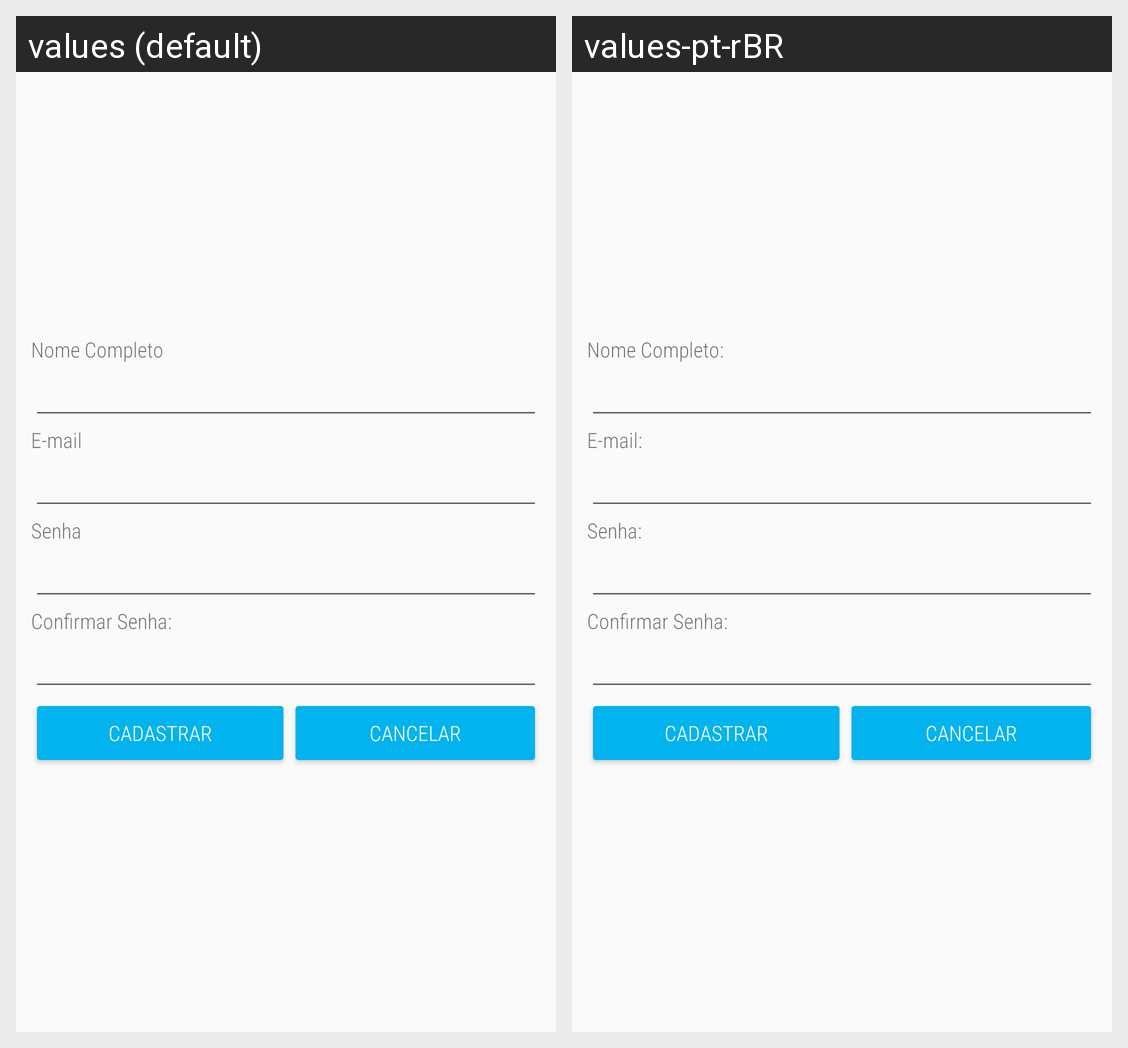

The Android screen above is rendered under two locales of the same app. Produce the string resources it draws, with the default and per-locale values.
Android screen res/layout/activity_singup.xml rendered under 2 locales, left to right: values (default), values-pt-rBR. Device: Nexus 5 (rendered at 1080×1920; each locale shown at half size, 540×960, under a caption strip naming it); theme Theme.AppCompat.AppTheme.
Strings drawn on this screen, with the default value and each locale's value (text and hints the layout hard-codes, and strings that could not be matched under every locale, appear in the picture but are not listed):

name
  values: Nome Completo
  values-pt-rBR: Nome Completo:

email
  values: E-mail
  values-pt-rBR: E-mail:

password
  values: Senha
  values-pt-rBR: Senha:

cPassword
  values: Confirmar Senha:
  values-pt-rBR: Confirmar Senha:

singup
  values: Cadastrar
  values-pt-rBR: Cadastrar

cancel
  values: Cancelar
  values-pt-rBR: Cancelar
